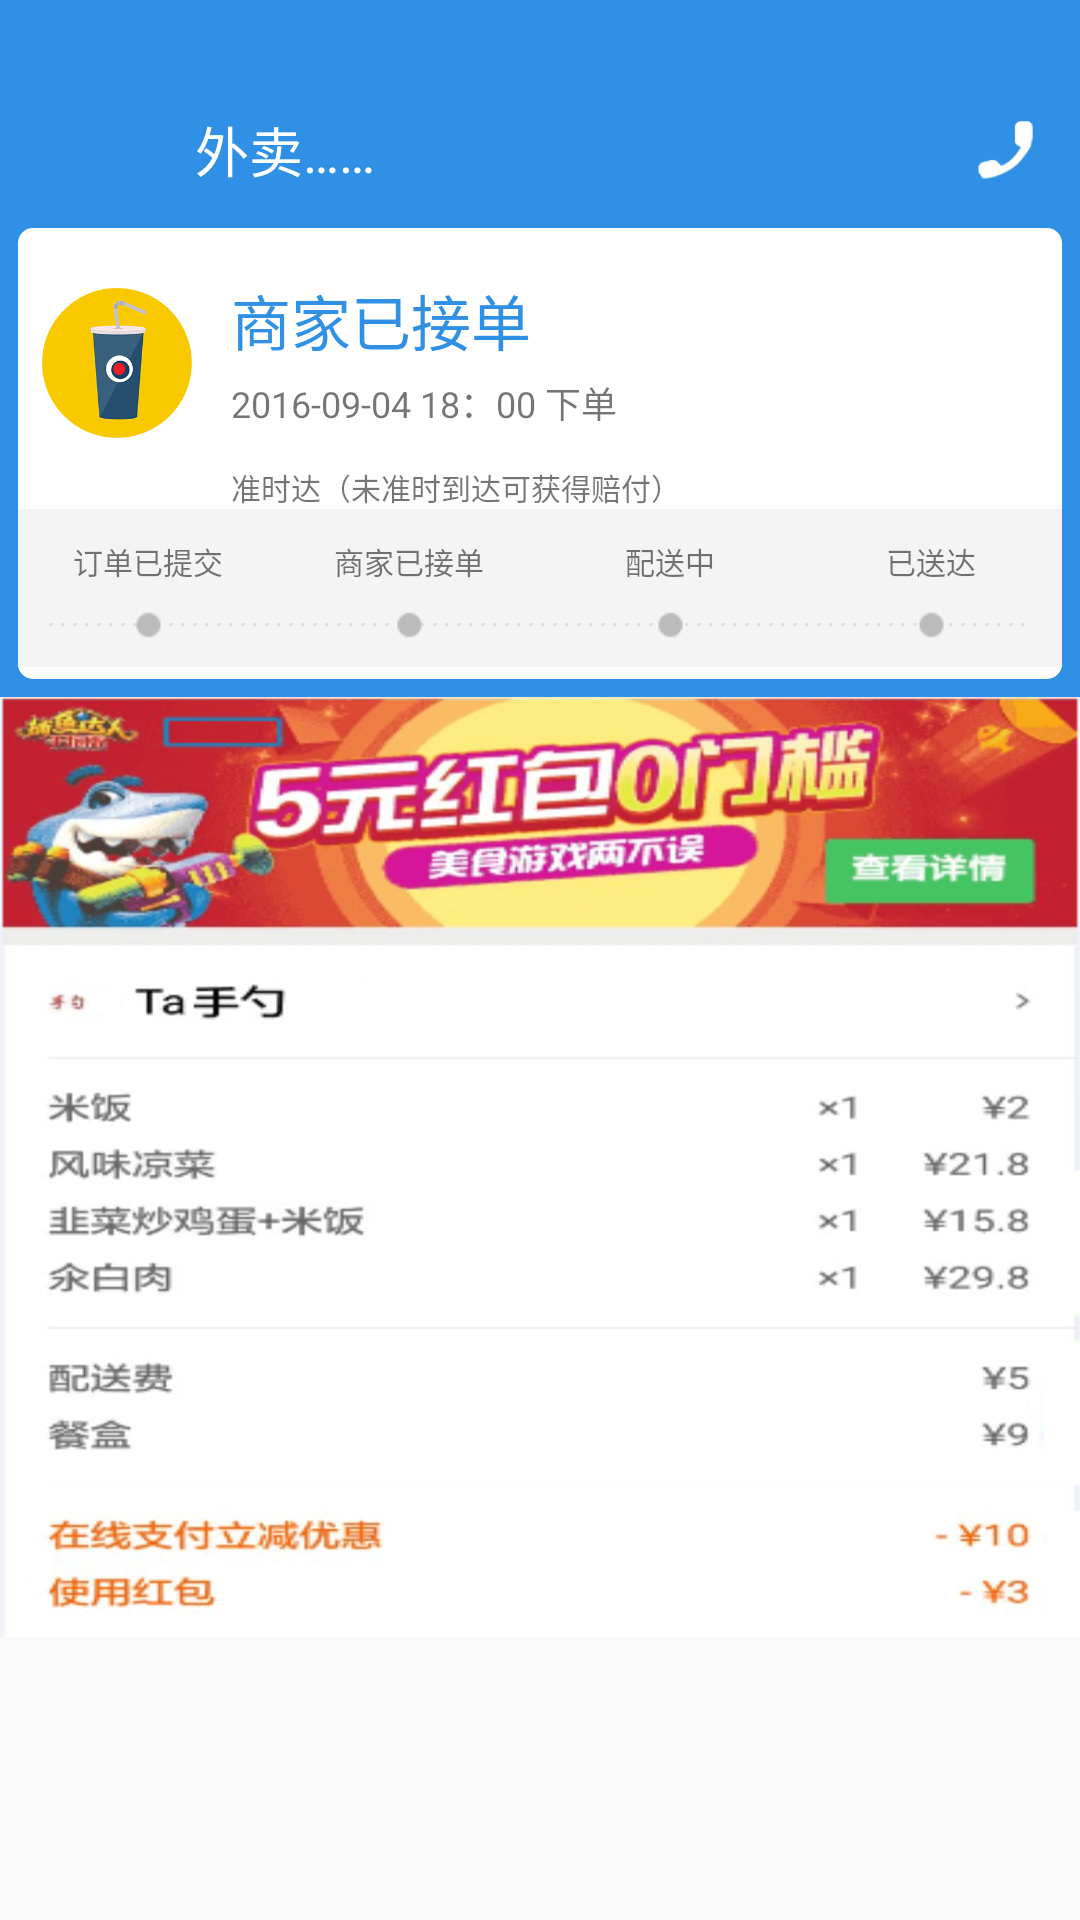

Layout XML and referenced resources for this Android screen:
<!-- AndroidManifest.xml: activity theme ActivityTheme -->
<!-- res/layout/activity_order_detail.xml -->
<?xml version="1.0" encoding="utf-8"?>
<LinearLayout xmlns:android="http://schemas.android.com/apk/res/android"
    xmlns:tools="http://schemas.android.com/tools"
    android:layout_width="match_parent"
    android:layout_height="match_parent"
    android:orientation="vertical">

    <LinearLayout
        android:layout_width="match_parent"
        android:layout_height="wrap_content"
        android:background="#3090E6"
        android:orientation="vertical">

        <RelativeLayout
            android:layout_width="match_parent"
            android:layout_height="40dp"
            android:layout_marginTop="30dp">

            <ImageView
                android:id="@+id/iv_order_detail_back"
                android:layout_width="25dp"
                android:layout_height="25dp"
                android:layout_centerVertical="true"
                android:layout_marginLeft="18dp"
                android:src="@mipmap/go_back" />

            <TextView
                android:id="@+id/tv_seller_name"
                android:layout_width="wrap_content"
                android:layout_height="wrap_content"
                android:layout_centerVertical="true"
                android:layout_marginLeft="22dp"
                android:layout_toRightOf="@+id/iv_order_detail_back"
                android:text="外卖……"
                android:textColor="#FFF"
                android:textSize="18sp" />

            <ImageView
                android:layout_width="20dp"
                android:layout_height="20dp"
                android:layout_alignParentRight="true"
                android:layout_centerVertical="true"
                android:layout_marginRight="15dp"
                android:src="@drawable/order_action_contact" />


        </RelativeLayout>
    </LinearLayout>


    <LinearLayout
        android:layout_width="match_parent"
        android:layout_height="wrap_content"
        android:background="#3090E6"
        android:orientation="vertical">


        <LinearLayout
            android:layout_width="match_parent"
            android:layout_height="wrap_content"
            android:layout_margin="6dp"
            android:background="@drawable/shape_background_solid_white"
            android:orientation="vertical">


            <LinearLayout
                android:layout_width="match_parent"
                android:layout_height="wrap_content"
                android:orientation="horizontal">


                <ImageView
                    android:layout_width="50dp"
                    android:layout_height="50dp"
                    android:layout_marginBottom="8dp"
                    android:layout_marginLeft="8dp"
                    android:layout_marginRight="8dp"
                    android:layout_marginTop="20dp"
                    android:src="@drawable/pepsi" />


                <LinearLayout

                    android:layout_width="match_parent"
                    android:layout_height="wrap_content"
                    android:layout_marginLeft="5dp"
                    android:layout_marginTop="16dp"
                    android:orientation="vertical">

                    <TextView
                        android:layout_width="match_parent"
                        android:layout_height="wrap_content"
                        android:singleLine="true"
                        android:text="商家已接单"
                        android:textColor="#3090E6"
                        android:textSize="20sp" />


                    <TextView
                        android:id="@+id/tv_order_detail_time"
                        android:layout_width="wrap_content"
                        android:layout_height="wrap_content"
                        android:layout_marginTop="4dp"
                        android:text="2016-09-04 18：00 下单"
                        android:textSize="12sp" />


                    <TextView
                        android:layout_width="wrap_content"
                        android:layout_height="wrap_content"
                        android:layout_alignParentLeft="true"
                        android:layout_marginTop="12dp"
                        android:text="准时达（未准时到达可获得赔付）"
                        android:textSize="10sp" />
                </LinearLayout>

            </LinearLayout>
            
            <com.amap.api.maps2d.MapView
                android:id="@+id/map"
                android:layout_width="match_parent"
                android:layout_height="200dp"
                android:visibility="gone"></com.amap.api.maps2d.MapView>


            <LinearLayout
                android:layout_width="match_parent"
                android:layout_height="wrap_content"
                android:layout_marginBottom="4dp"
                android:background="#F4F4F4"
                android:orientation="vertical">

                <LinearLayout
                    android:id="@+id/ll_order_detail_type_container"
                    android:layout_width="match_parent"
                    android:layout_height="wrap_content"
                    android:layout_marginTop="10dp"
                    android:orientation="horizontal">

                    <TextView
                        android:layout_width="0dp"
                        android:layout_height="wrap_content"
                        android:layout_weight="1.0"
                        android:gravity="center_horizontal"
                        android:text="订单已提交"
                        android:textSize="@dimen/textSize10" />

                    <TextView
                        android:layout_width="0dp"
                        android:layout_height="wrap_content"
                        android:layout_weight="1.0"
                        android:gravity="center_horizontal"
                        android:text="商家已接单"
                        android:textSize="@dimen/textSize10" />

                    <TextView
                        android:layout_width="0dp"
                        android:layout_height="wrap_content"
                        android:layout_weight="1.0"
                        android:gravity="center_horizontal"
                        android:text="配送中"
                        android:textSize="@dimen/textSize10" />

                    <TextView
                        android:layout_width="0dp"
                        android:layout_height="wrap_content"
                        android:layout_weight="1.0"

                        android:gravity="center_horizontal"
                        android:text="已送达"
                        android:textSize="@dimen/textSize10" />
                </LinearLayout>

                <FrameLayout
                    android:layout_width="match_parent"
                    android:layout_height="wrap_content">

                    <View
                        android:layout_width="match_parent"
                        android:layout_height="3dp"
                        android:layout_gravity="center_vertical"
                        android:layout_marginBottom="5dp"
                        android:layout_marginLeft="10dp"
                        android:layout_marginRight="10dp"
                        android:layout_marginTop="5dp"
                        android:background="@drawable/shape_background_division_order" />

                    <LinearLayout
                        android:id="@+id/ll_order_detail_type_point_container"
                        android:layout_width="match_parent"
                        android:layout_height="wrap_content"
                        android:orientation="horizontal">

                        <ImageView
                            android:layout_width="wrap_content"
                            android:layout_height="wrap_content"
                            android:layout_weight="1.0"

                            android:src="@drawable/order_time_node_normal" />

                        <ImageView
                            android:layout_width="wrap_content"
                            android:layout_height="wrap_content"
                            android:layout_weight="1.0"
                            android:src="@drawable/order_time_node_normal" />

                        <ImageView

                            android:layout_width="wrap_content"
                            android:layout_height="wrap_content"
                            android:layout_weight="1.0"
                            android:src="@drawable/order_time_node_normal" />

                        <ImageView
                            android:layout_width="wrap_content"
                            android:layout_height="wrap_content"
                            android:layout_weight="1.0"
                            android:src="@drawable/order_time_node_normal" />
                    </LinearLayout>
                </FrameLayout>
            </LinearLayout>
        </LinearLayout>
    </LinearLayout>

    <ScrollView
        android:layout_width="match_parent"
        android:layout_height="match_parent">

        <LinearLayout
            android:layout_width="match_parent"
            android:layout_height="match_parent"
            android:orientation="vertical">

            <ImageView
                android:layout_width="match_parent"
                android:layout_height="match_parent"
                android:scaleType="fitXY"
                android:src="@drawable/order_info" />
        </LinearLayout>
    </ScrollView>
</LinearLayout>
<!-- resources referenced by this layout -->
<resources>
  <dimen name="textSize10">10sp</dimen>
  <!-- drawable order_action_contact: png bitmap (drawable-hdpi, 562 bytes) -->
  <!-- drawable order_info: png bitmap (drawable-hdpi, 35847 bytes) -->
  <!-- drawable order_time_node_normal: png bitmap (drawable-hdpi, 172 bytes) -->
  <!-- drawable pepsi: png bitmap (drawable-hdpi, 18016 bytes) -->
  <!-- drawable shape_background_division_order (drawable) -->
  <?xml version="1.0" encoding="utf-8"?>
  <shape xmlns:android="http://schemas.android.com/apk/res/android" android:shape="line">
  
      
      <stroke android:width="1dp"
          android:color="#DEDEDE"
          android:dashWidth="1dp"
          android:dashGap="3dp" />
      <size android:height="1dp" />
  </shape>
  <!-- drawable shape_background_solid_white (drawable) -->
  <?xml version="1.0" encoding="utf-8"?>
  <shape xmlns:android="http://schemas.android.com/apk/res/android" android:shape="rectangle">
  
      
      <solid android:color="#FFF"></solid>
  
      
      <corners android:radius="5dp" />
  </shape>
  <style name="ActivityTheme" parent="Theme.AppCompat.Light.NoActionBar">
  
          <item name="colorPrimaryDark">@color/colorPrimaryDark</item>
  
  
      </style>
  <color name="colorPrimaryDark">#3190E8</color>
</resources>
